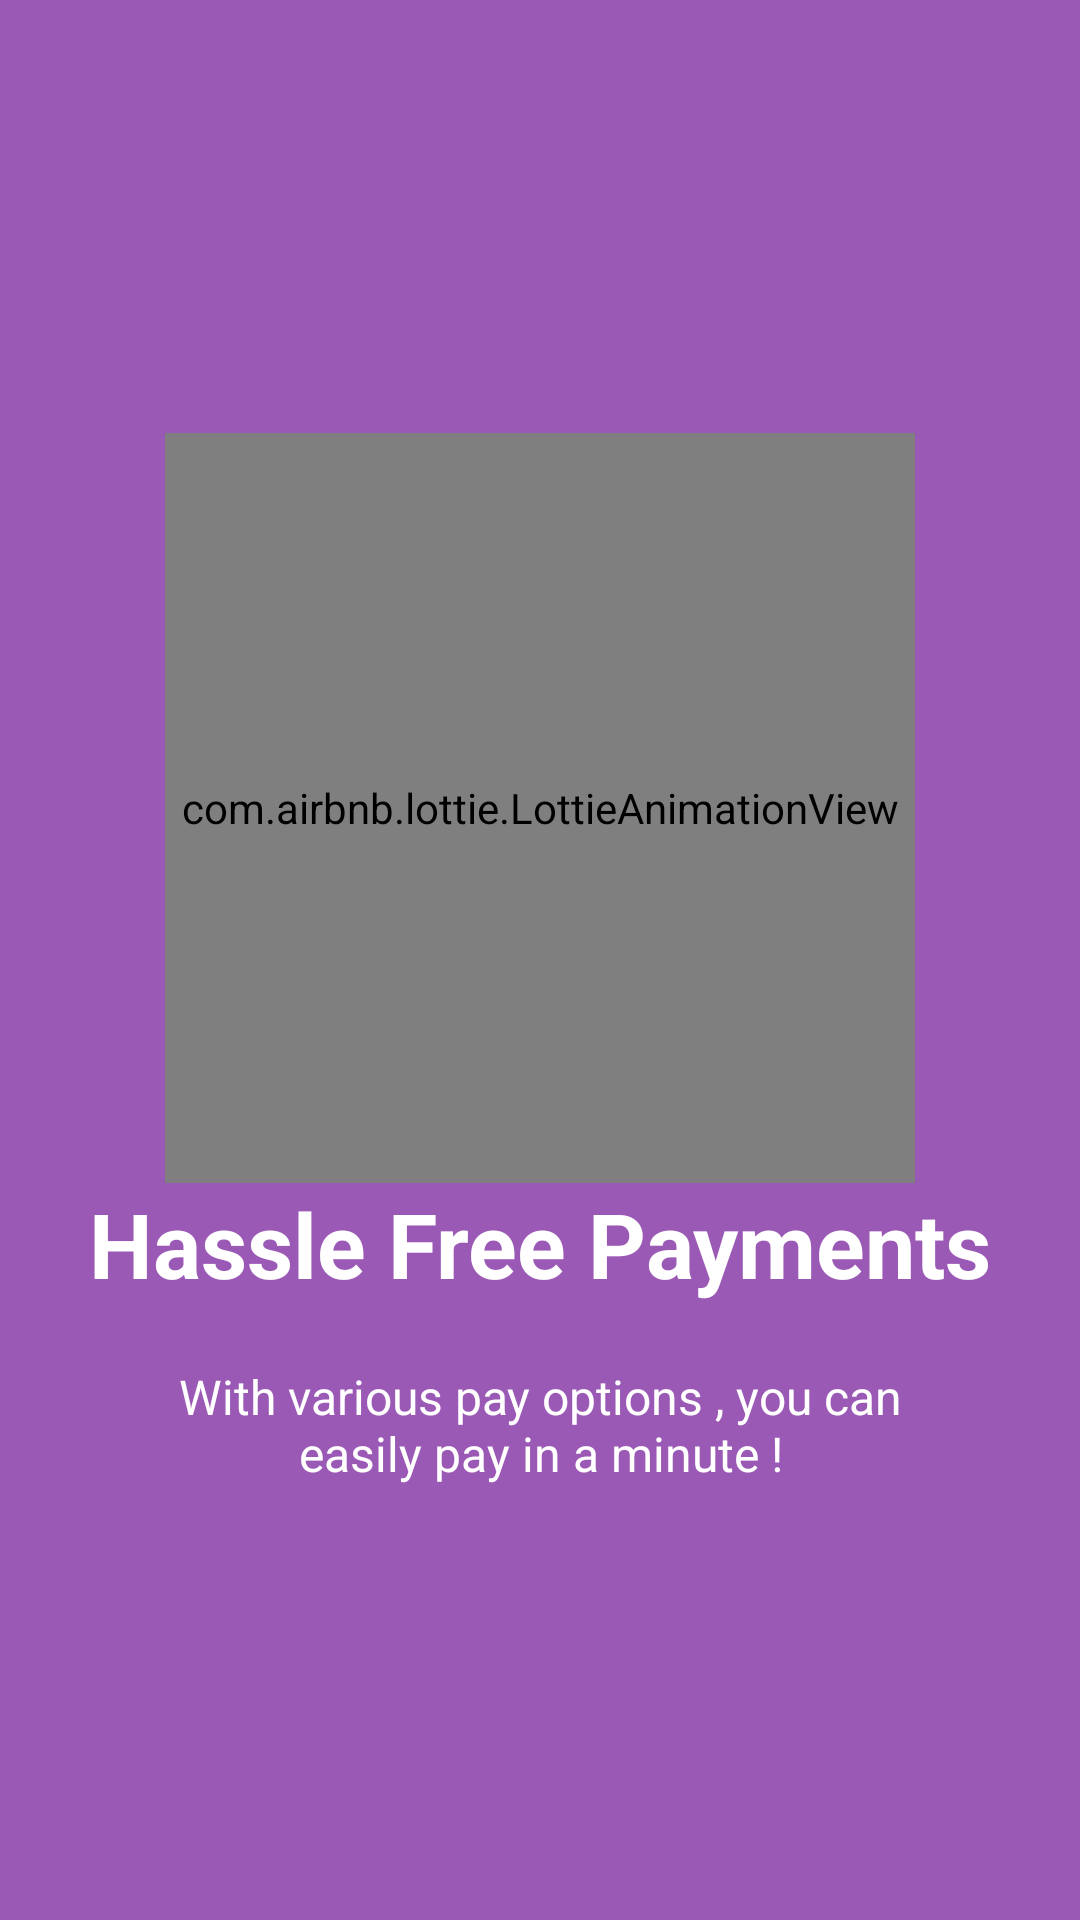

Layout XML and referenced resources for this Android screen:
<!-- AndroidManifest.xml: application theme AppTheme -->
<!-- res/layout/welcome_slide3.xml -->
<?xml version="1.0" encoding="utf-8"?>
<RelativeLayout xmlns:android="http://schemas.android.com/apk/res/android"
    android:layout_width="match_parent"
    android:layout_height="match_parent"
    xmlns:app="http://schemas.android.com/apk/res-auto"
    android:background="@color/bg_screen3">

    <LinearLayout
        android:layout_width="wrap_content"
        android:layout_height="wrap_content"
        android:layout_centerInParent="true"
        android:gravity="center_horizontal"
        android:orientation="vertical">

        <com.airbnb.lottie.LottieAnimationView
            android:layout_width="250dp"
            app:lottie_fileName="third.json"
            android:layout_height="250dp"
            android:foregroundGravity="center"
            app:lottie_autoPlay="true"
            app:lottie_loop="true"/>

        <TextView
            android:layout_width="wrap_content"
            android:layout_height="wrap_content"
            android:text="@string/slide_3_title"
            android:textColor="@android:color/white"
            android:textSize="@dimen/slide_title"
            android:textStyle="bold" />

        <TextView
            android:layout_width="wrap_content"
            android:layout_height="wrap_content"
            android:layout_marginTop="20dp"
            android:paddingLeft="@dimen/desc_padding"
            android:paddingRight="@dimen/desc_padding"
            android:text="@string/slide_3_desc"
            android:textAlignment="center"
            android:textColor="@android:color/white"
            android:textSize="@dimen/slide_desc" />

    </LinearLayout>
</RelativeLayout>
<!-- resources referenced by this layout -->
<resources>
  <color name="bg_screen3">#9b59b6</color>
  <dimen name="desc_padding">40dp</dimen>
  <dimen name="slide_desc">16dp</dimen>
  <dimen name="slide_title">30dp</dimen>
  <string name="slide_3_desc">With various pay options , you can easily pay in a minute !</string>
  <string name="slide_3_title">Hassle Free Payments</string>
  <style name="AppTheme" parent="Theme.AppCompat.Light.DarkActionBar">
          
          <item name="colorPrimary">@color/colorPrimary</item>
          <item name="colorPrimaryDark">@color/colorPrimaryDark</item>
          <item name="colorAccent">@color/colorAccent</item>
      </style>
  <color name="colorPrimary">#e67e22</color>
  <color name="colorPrimaryDark">#d35400</color>
  <color name="colorAccent">#fff</color>
</resources>
